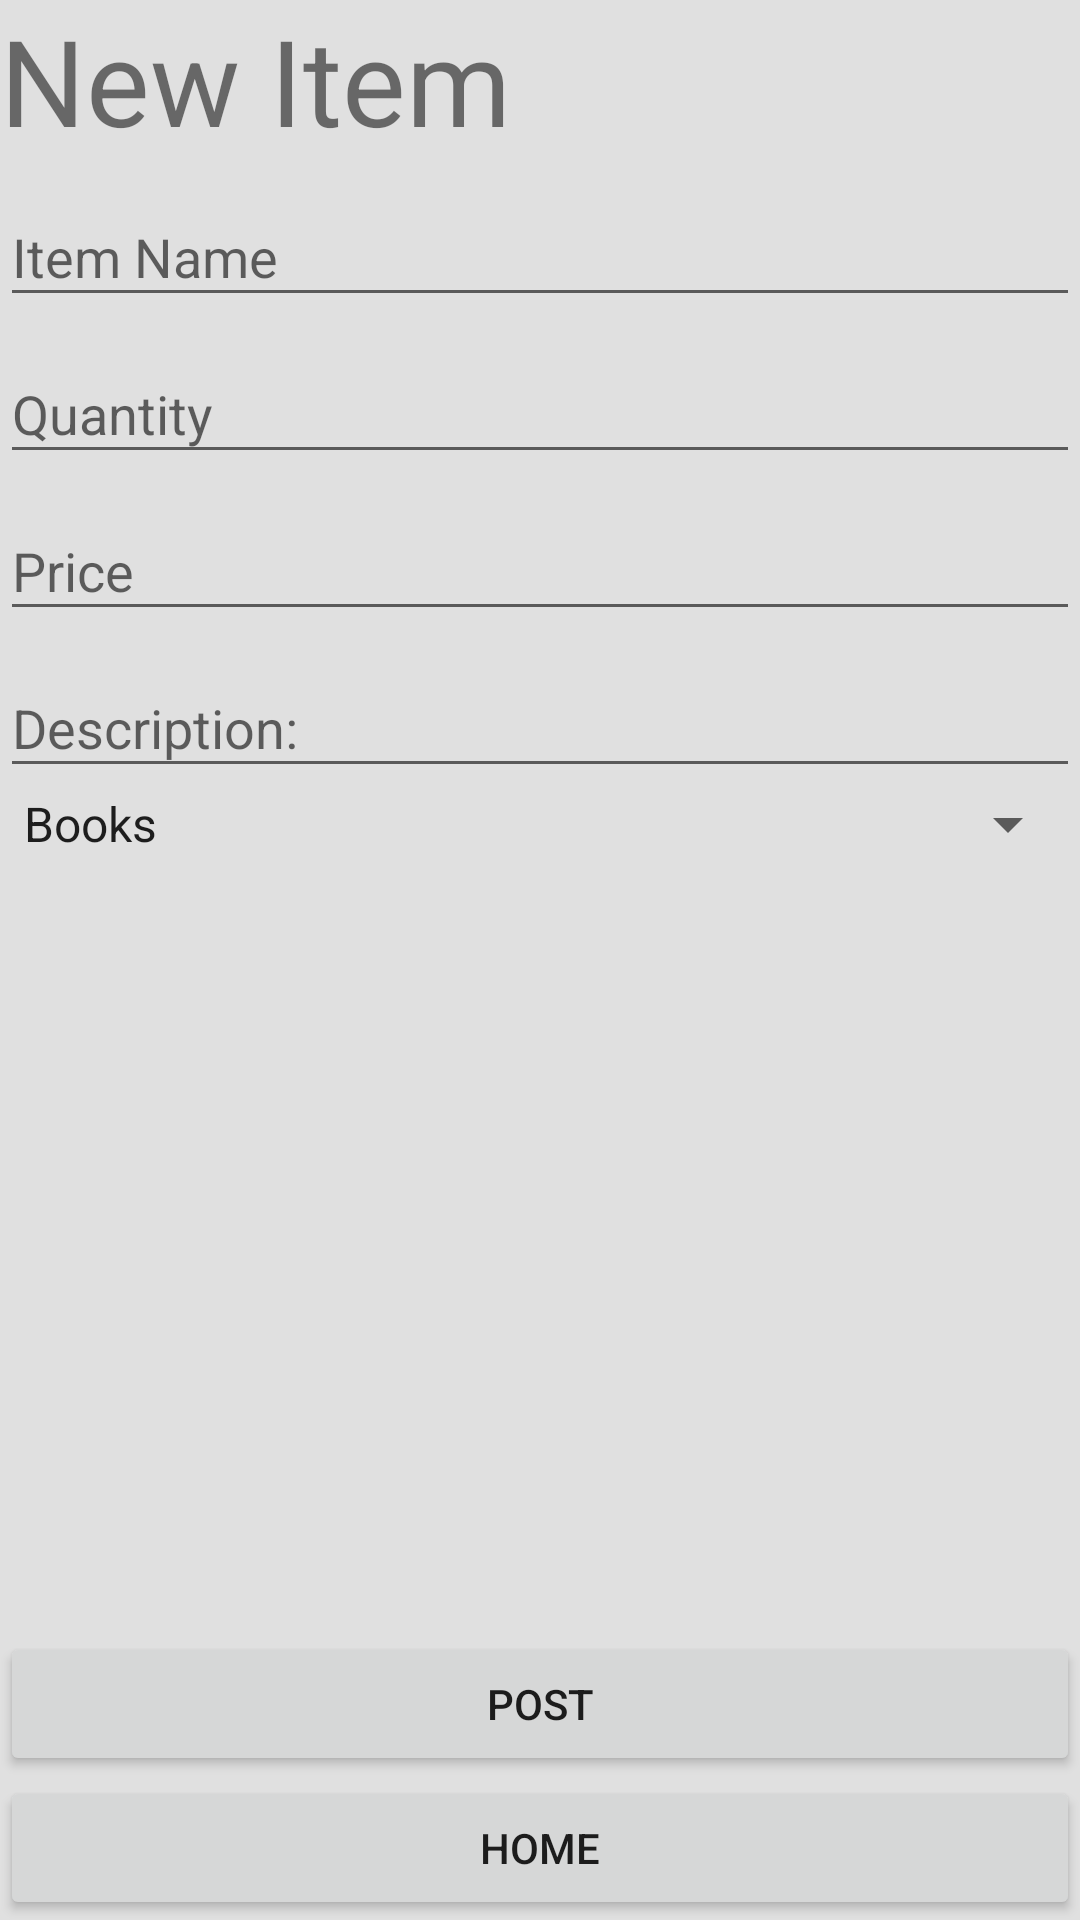

Reconstruct the res/layout file that produces this screen, plus the resources it refers to.
<!-- AndroidManifest.xml: application theme AppTheme -->
<!-- res/layout/add_new_item.xml -->
<?xml version="1.0" encoding="utf-8"?>
<LinearLayout xmlns:android="http://schemas.android.com/apk/res/android"
    xmlns:tools="http://schemas.android.com/tools"
    android:orientation="vertical" android:layout_width="match_parent"
    android:layout_height="match_parent"
    tools:context=".SellPage"
    android:background="#E0E0E0">

    <TextView
        android:layout_width="wrap_content"
        android:layout_height="wrap_content"
        android:text="New Item"
        android:id="@+id/textView"
        android:layout_gravity="top|left"
        android:textSize="40sp"
        android:textIsSelectable="false" />

    <LinearLayout
        android:orientation="horizontal"
        android:layout_width="match_parent"
        android:layout_height="wrap_content">


        <android.support.design.widget.TextInputLayout android:layout_width="match_parent"
            android:layout_height="wrap_content">

            <EditText
                android:layout_width="match_parent"
                android:layout_height="wrap_content"
                android:id="@+id/item_name"
                android:hint="Item Name"/>
        </android.support.design.widget.TextInputLayout>

    </LinearLayout>

    <LinearLayout
        android:orientation="horizontal"
        android:layout_width="match_parent"
        android:layout_height="wrap_content">

        <android.support.design.widget.TextInputLayout android:layout_width="match_parent"
            android:layout_height="wrap_content">
            <EditText
                android:layout_width="match_parent"
                android:layout_height="wrap_content"
                android:id="@+id/item_qoh"
                android:hint="Quantity"
                android:inputType="numberSigned" />
        </android.support.design.widget.TextInputLayout>
    </LinearLayout>
    <LinearLayout
        android:orientation="horizontal"
        android:layout_width="match_parent"
        android:layout_height="wrap_content">

        <android.support.design.widget.TextInputLayout android:layout_width="match_parent"
            android:layout_height="wrap_content">
            <EditText
                android:layout_width="match_parent"
                android:layout_height="wrap_content"
                android:id="@+id/item_price"
                android:hint="Price"
                android:inputType="number" />
        </android.support.design.widget.TextInputLayout>
    </LinearLayout>
    <LinearLayout
    android:orientation="horizontal"
    android:layout_width="match_parent"
    android:layout_height="wrap_content">

    <android.support.design.widget.TextInputLayout android:layout_width="match_parent"
        android:layout_height="wrap_content">
        <EditText
            android:layout_width="match_parent"
            android:layout_height="wrap_content"
            android:id="@+id/item_desc"
            android:hint="@string/sell_desc"/>
    </android.support.design.widget.TextInputLayout>
</LinearLayout>
    <LinearLayout
        android:layout_width="match_parent"
        android:layout_height="wrap_content">
        <Spinner
            android:layout_width="match_parent"
            android:layout_height="match_parent"
            android:id="@+id/spinner_item_cat"
            android:entries="@array/query_array"/>
    </LinearLayout>

    <RelativeLayout
        android:layout_width="match_parent"
        android:layout_height="match_parent"
        android:layout_gravity="center_horizontal">

        <Button
            android:layout_width="match_parent"
            android:layout_height="wrap_content"
            android:text="@string/post"
            android:id="@+id/post"
            android:onClick="onClick"
            android:layout_above="@+id/home"
            android:layout_alignParentEnd="true" />

        <Button
            android:layout_width="wrap_content"
            android:layout_height="wrap_content"
            android:text="Home"
            android:id="@+id/home"
            android:layout_alignParentBottom="true"
            android:layout_alignParentStart="true"
            android:onClick="onClick"
            android:layout_alignParentEnd="true" />
    </RelativeLayout>

</LinearLayout>
<!-- resources referenced by this layout -->
<resources>
  <string-array name="query_array">
          <item>Books</item>
          <item>Smart Phone</item>
          <item>Car</item>
          <item>Furniture</item>
      </string-array>
  <string name="post">Post</string>
  <string name="sell_desc">Description:</string>
  <style name="AppTheme" parent="Theme.AppCompat.Light.DarkActionBar">
          
          <item name="colorPrimary">@color/ColorPrimary</item>
          <item name="colorPrimaryDark">@color/ColorPrimaryDark</item>
          <item name="colorAccent">@color/colorAccent</item>
      </style>
  <color name="ColorPrimary">#607D8B6</color>
  <color name="ColorPrimaryDark">#455a64</color>
  <color name="colorAccent">#607D8B</color>
</resources>
